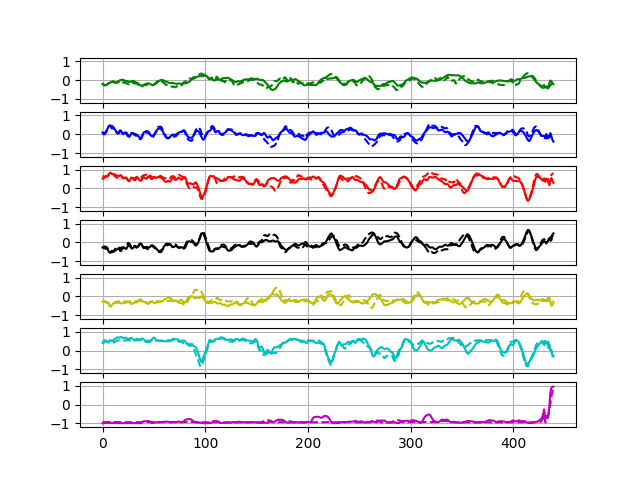

Values plotted in this chart, from the file beside it:
0.04012902	0.99115133	0.99917376	-0.9974155	-0.7968173	0.94946915	-0.9996953
-0.2016	-0.05921	0.1837	0.2422	-0.3451	-0.422	-0.9872
0.1779	0.2499	0.2663	-0.2309	-0.1728	-0.1582	-0.973
-0.177	0.0005415	0.9685	-0.7897	-0.5349	0.9727	-0.9923
-0.279	-0.3183	0.8898	-0.3053	-0.3016	0.8137	-0.997
-0.5028	-0.5284	0.008504	0.3988	0.02494	0.223	-0.9983
-0.2684	0.1794	0.03327	-4.5403838e-05	0.3305	0.05406	-0.9965
-0.3796	0.2583	0.7918	-0.5579	-0.3117	0.856	-0.997
-0.3483	0.4268	0.9264	-0.6384	-0.6746	0.8164	-0.987
-0.1971	0.3096	0.8073	-0.2892	-0.6531	0.403	-0.9371
0.01945	0.6462	0.7779	-0.5741	-0.4474	0.1901	-0.9167
0.05207	0.6566	0.8381	-0.6359	-0.4401	0.3527	-0.9519
-0.06383	0.4971	0.822	-0.617	-0.4651	0.5597	-0.9898
-0.02422	0.4533	0.7966	-0.519	-0.5783	0.5186	-0.9922
-0.2036	0.2827	0.8017	-0.556	-0.5063	0.6932	-0.995
-0.1125	0.07227	0.8646	-0.5649	-0.5555	0.8635	-0.9933
-0.3235	-0.4824	0.3901	0.203	-0.1424	0.5055	-0.9814
-0.07786	0.438	0.7141	-0.4924	-0.07674	0.4094	-0.9654
-0.1883	0.5712	0.8376	-0.737	-0.09517	0.7518	-0.9842
-0.1494	0.2181	0.6277	-0.3785	-0.2038	0.6653	-0.9848
-0.005814	-0.237	0.5604	-0.1653	-0.4882	0.8035	-0.9753
0.217	-0.1401	0.6908	-0.3372	-0.6303	0.8759	-0.9793
0.02183	-0.211	0.6146	-0.2098	-0.4977	0.759	-0.9816
0.07102	0.2722	0.7181	-0.529	-0.4434	0.7356	-0.9926
0.076	0.6212	0.7586	-0.6783	-0.2348	0.5389	-0.9914
0.06022	0.4494	0.7907	-0.6675	-0.3312	0.7435	-0.996
-0.1244	-0.4551	0.09138	0.2281	-0.141	0.4235	-0.9883
-0.1783	-0.3417	-0.005559	0.1447	-0.02746	0.5639	-0.9867
-0.1848	0.1565	0.6828	-0.3818	-0.4468	0.7752	-0.9672
-0.1352	0.08246	0.8747	-0.55	-0.5563	0.8787	-0.9519
0.08671	0.008818	0.7054	-0.3686	-0.3878	0.7797	-0.9711
0.03109	-0.2762	0.1181	0.1664	-0.3305	0.3932	-0.9735
-0.1211	-0.1433	-0.07221	0.1343	-0.1979	0.2727	-0.9807
-0.1619	-0.1331	0.5646	-0.3047	-0.3349	0.7963	-0.9868
-0.05876	0.1081	0.8568	-0.5859	-0.4832	0.8699	-0.9932
-0.02569	0.4016	0.8171	-0.5647	-0.4993	0.65	-0.9926
0.03747	0.4138	0.6032	-0.5467	-0.271	0.5275	-0.992
-0.07406	-0.08477	0.4127	-0.1572	-0.3066	0.5079	-0.9803
-0.2653	-0.5717	0.05228	0.3378	-0.1522	0.374	-0.9855
-0.2095	-0.5496	0.3549	0.1734	-0.2981	0.626	-0.9668
-0.2983	-0.1746	0.7052	-0.2493	-0.1613	0.6859	-0.9915
-0.3068	-0.06518	0.7809	-0.3857	-0.2559	0.7577	-0.9928
-0.3942	-0.2331	0.4242	-0.1156	0.06923	0.5819	-0.9981
-0.3908	-0.1582	0.07935	-0.01878	0.1125	0.606	-0.9981
-0.2935	-0.08524	0.3472	-0.07466	-0.3314	0.6932	-0.9902
-0.2543	0.2316	0.7321	-0.3641	-0.5821	0.6389	-0.8469
-0.05448	0.5799	0.8666	-0.6449	-0.6155	0.5601	-0.5662
-0.02791	0.58	0.8217	-0.5431	-0.5428	0.2659	-0.6812
-0.1034	0.1271	0.4348	-0.226	-0.2353	0.226	-0.9685
-0.09615	-0.186	0.3495	-0.003724	-0.2521	0.4526	-0.9755
-0.2415	-0.3299	0.4913	-0.005275	-0.2338	0.5968	-0.9846
-0.2689	-0.2563	0.7684	-0.2926	-0.3854	0.8035	-0.9735
-0.3642	-0.2627	0.6713	-0.2183	-0.2683	0.7204	-0.9912
-0.3526	-0.2472	0.4114	-0.0596	-0.1923	0.6383	-0.9888
-0.3182	0.01234	0.2666	-0.127	-0.1241	0.5714	-0.9904
-0.2881	0.2966	0.5084	-0.3943	-0.3013	0.6782	-0.9655
-0.09019	0.2905	0.8273	-0.5711	-0.6061	0.7905	-0.857
-0.06874	0.1574	0.8413	-0.5016	-0.6288	0.7553	-0.904
-0.04691	0.2192	0.5335	-0.3054	-0.2859	0.2772	-0.9274
0.05827	0.5018	0.4746	-0.4096	-0.1743	0.05863	-0.8786
0.002842	0.4556	0.5822	-0.5441	-0.06554	0.3396	-0.9502
... 5,219 more rows
